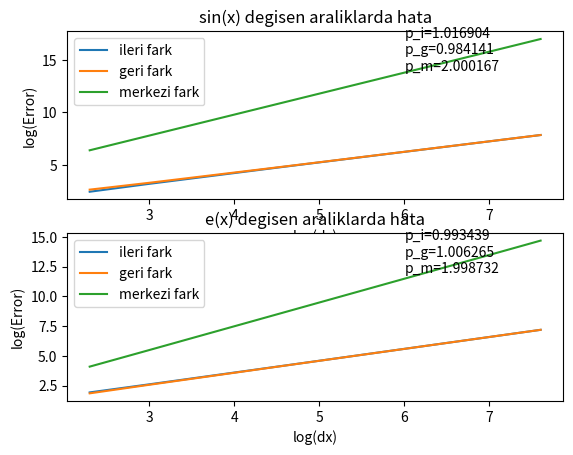

Here is the Python script that generated this plot:
#!/usr/bin/python

from math import sin, exp
from numpy import *
import matplotlib.pyplot as plt

#Fonsksiyonlar

def fsin(x):
	return sin(x)

def fexp(x):
	return exp(x**2)

#Initialization

exact_sin = cos(1)
exact_e = 2*1*exp(1**2)

d = [1e-1,5e-2,1e-2,5e-3,1e-3,5e-4]

r_sin=ones((3,size(d)))
r_e=ones((3,size(d))) 

error_sin=ones((3,size(d)))
error_e=ones((3,size(d)))

perror_sin=ones((3,size(d)))
perror_e=ones((3,size(d)))


##Sayisal turevler 

def ileri (f, x, dx):
	return (f(x+dx)-f(x))/dx

def geri (f,x,dx):
	return (f(x) - f(x-dx))/dx

def central (f,x,dx):
	return (f(x+dx)-f(x-dx))/(2*dx)

#####
def op(f, d, r, error,perc_error, exact, x):	
	
	for i in range(size(d)):
		r[0][i]=ileri(f,x,d[i])
		r[1][i]=geri(f,x,d[i])
		r[2][i]=central(f,x,d[i])

		error = abs((exact-r)/r)
		perc_error = error*100
	return r , error, perc_error

###Uygulama

r_sin, error_sin, perror_sin = op(fsin, d, r_sin, error_sin, perror_sin, exact_sin, 1)
r_e, error_e, perror_e = op(fexp, d, r_e, error_e, perror_e, exact_e, 1)

#p ler



##Plot
x = abs(log(d))
#Sin turevi icin eksenler
y_s = abs(log(error_sin[0]))
y1_s = abs(log(error_sin[1]))
y2_s = abs(log(error_sin[2]))

p_s, z = polyfit(x, y_s, 1)
p1_s, z = polyfit(x, y1_s, 1)
p2_s, z = polyfit(x, y2_s, 1)

plt.figure(1)
plt.subplot(211)
plt.xlabel('log(dx)')
plt.ylabel('log(Error)')
plt.title('sin(x) degisen araliklarda hata')

plt.plot(x,y_s,x,y1_s,x,y2_s)

plt.text(6, 14, 'p_i=%f\np_g=%f\np_m=%f'%(p_s,p1_s,p2_s))

plt.legend(['ileri fark','geri fark','merkezi fark'],loc='best',fontsize=10)

#E fonk

y_e = abs(log(error_e[0]))
y1_e = abs(log(error_e[1]))
y2_e = abs(log(error_e[2]))

p_e, z = polyfit(x, y_e, 1)
p1_e, z = polyfit(x, y1_e, 1)
p2_e, z = polyfit(x, y2_e, 1)

plt.figure(1)
plt.subplot(212)
plt.xlabel('log(dx)')
plt.ylabel('log(Error)')
plt.title('e(x) degisen araliklarda hata')

plt.plot(x,y_e,x,y1_e,x,y2_e)

plt.text(6, 12, 'p_i=%f\np_g=%f\np_m=%f'%(p_e,p1_e,p2_e))

plt.legend(['ileri fark','geri fark','merkezi fark'],loc='best',fontsize=10)
plt.show()



